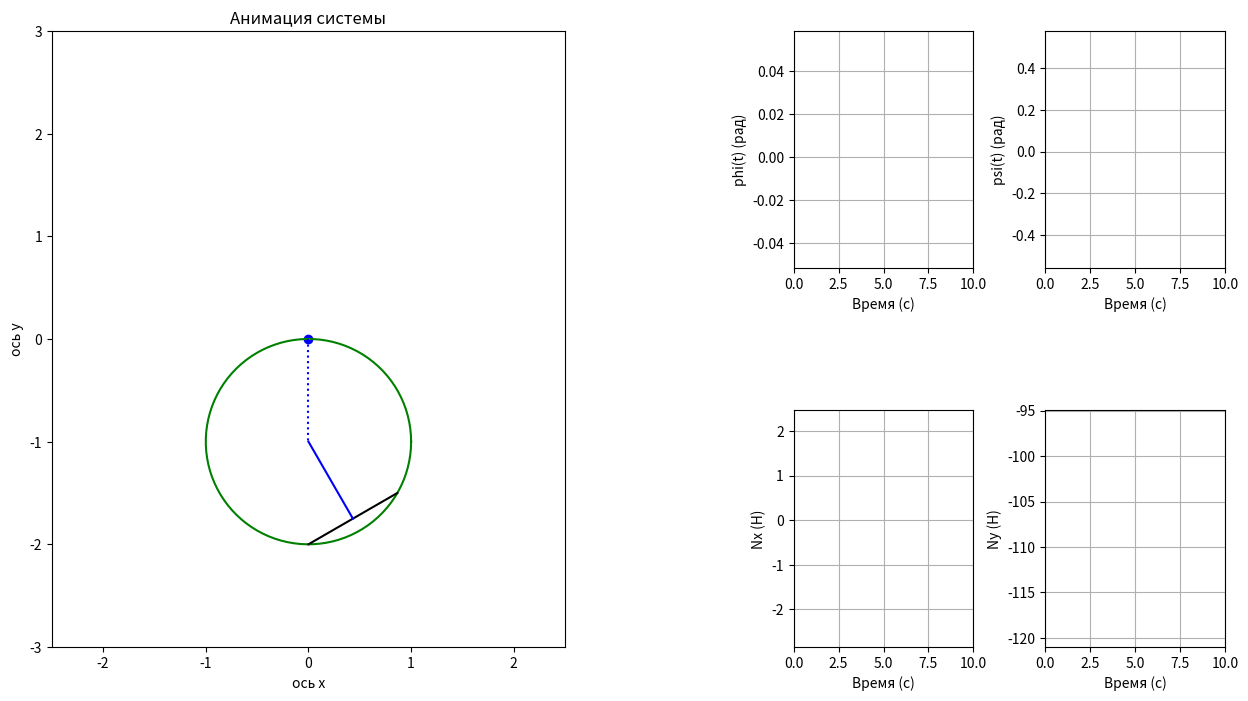

Source code (Python):
import numpy as np
import matplotlib.pyplot as plt
from matplotlib.animation import FuncAnimation
import math
from scipy.integrate import odeint
import matplotlib.gridspec as gridspec

# Функция для поворота координат на угол Alpha
def Rot2D(X, Y, Alpha):
    RX = X * np.cos(Alpha) - Y * np.sin(Alpha)
    RY = X * np.sin(Alpha) + Y * np.cos(Alpha)
    return RX, RY

# Параметры системы
m1 = 10.0
m2 = 1.0
R = 1.0
l = 0.5
M0 = 0.0
gamma = 3 * math.pi / 2.0
k = 10.0
g = 9.81

# Начальные условия
t0 = 0.0
phi0 = 0.0
psi0 = math.pi / 6
dphi0 = 0.0
dpsi0 = 0.0
y0 = [phi0, psi0, dphi0, dpsi0]

# Дискретизация времени
Tmax = 45.0
Nsteps = 1000
T = np.linspace(t0, Tmax, Nsteps)

# Система дифференциальных уравнений
def SystDiffEq(y, t, m1, m2, R, l, M0, gamma, k, g):
    phi, psi, dphi, dpsi = y

    sqrt_Rl = math.sqrt(R**2 - l**2)
    sin_psi_phi = math.sin(psi - phi)
    cos_psi_phi = math.cos(psi - phi)

    # Коэффициенты матрицы инерции
    A11 = (2 * m1 + m2) * R**2
    A12 = m2 * R * sqrt_Rl * cos_psi_phi
    A21 = sqrt_Rl * R * cos_psi_phi
    A22 = R**2 - (2.0 / 3.0) * l**2

    # Внешние силы и моменты
    B1 = M0 * math.sin(gamma * t) - k * dphi - (m1 + m2) * g * R * \
        math.sin(phi) + m2 * R * sqrt_Rl * (dpsi**2) * sin_psi_phi
    B2 = -sqrt_Rl * (R * (dphi**2) * sin_psi_phi + g * math.sin(psi))

    # Решение системы линейных уравнений
    detA = A11 * A22 - A12 * A21
    detA1 = B1 * A22 - A12 * B2
    detA2 = A11 * B2 - B1 * A21

    ddphi = detA1 / detA  # Угловое ускорение первого тела
    ddpsi = detA2 / detA  # Угловое ускорение второго тела

    return [dphi, dpsi, ddphi, ddpsi]

# Решение системы дифференциальных уравнений
Y = odeint(SystDiffEq, y0, T, args=(m1, m2, R, l, M0, gamma, k, g))
phi_array = Y[:, 0]  # Углы phi для всех моментов времени
psi_array = Y[:, 1]  # Углы psi для всех моментов времени
dphi_array = Y[:, 2]  # Угловые скорости dphi для всех моментов времени
dpsi_array = Y[:, 3]  # Угловые скорости dpsi для всех моментов времени

# Вычисление ускорений
ddphi_array = np.zeros(Nsteps)
ddpsi_array = np.zeros(Nsteps)
for i in range(Nsteps):
    y_i = Y[i]
    t_i = T[i]
    derivs = SystDiffEq(y_i, t_i, m1, m2, R, l, M0, gamma, k, g)
    ddphi_array[i] = derivs[2]
    ddpsi_array[i] = derivs[3]

# Вычисление сил реакции
Nx = - (m1 + m2) * R * (ddphi_array * np.cos(phi_array) - dphi_array**2 * np.sin(phi_array)) \
     - m2 * (R**2 - l**2) * (ddpsi_array * np.cos(psi_array) -
                             dpsi_array**2 * np.sin(psi_array))

Ny = - (m1 + m2) * R * (ddphi_array * np.sin(phi_array) + dphi_array**2 * np.cos(phi_array)) \
     - (m1 + m2) * g \
     - m2 * (R**2 - l**2) * (ddpsi_array * np.sin(psi_array) +
                             dpsi_array**2 * np.cos(psi_array))

# Вычисление координат точек
x_O = -R * np.sin(phi_array)
y_O = R * np.cos(phi_array)

r = math.sqrt(R**2 - l**2)

x_C = x_O - r * np.sin(psi_array)
y_C = y_O + r * np.cos(psi_array)

x_rel = -r * np.sin(psi_array)
y_rel = r * np.cos(psi_array)

# Инвертирование координат для удобства отображения
x_O_rot = -x_O
y_O_rot = -y_O
x_C_rot = -x_C
y_C_rot = -y_C
x_rel_rot = -x_rel
y_rel_rot = -y_rel

# Настройка графиков и анимации
fig = plt.figure(figsize=(16, 8))
gs = gridspec.GridSpec(1, 2, width_ratios=[3, 2], wspace=0.3)

# График анимации
ax_anim = plt.subplot(gs[0])
ax_anim.set_xlim(-2.5, 2.5)
ax_anim.set_ylim(-3, 3)
ax_anim.set_xlabel('ось x')
ax_anim.set_ylabel('ось y')
ax_anim.set_aspect('equal')
ax_anim.set_title('Анимация системы')

# Начальное состояние графиков
PointO1, = ax_anim.plot([0], [0], 'bo')
Circ_Angle = np.linspace(0, 2 * math.pi, 100)
Circ, = ax_anim.plot(x_O_rot[0] + R * np.cos(Circ_Angle),
                     y_O_rot[0] + R * np.sin(Circ_Angle), 'g')

# Начальное состояние стержня
ArrowX = np.array([0, 0, 0])
ArrowY = np.array([-l, 0, l])
initial_angle = math.atan2(y_rel_rot[0], x_rel_rot[0])
R_Stick_ArrowX, R_Stick_ArrowY = Rot2D(ArrowX, ArrowY, initial_angle)
Stick_Arrow, = ax_anim.plot(
    R_Stick_ArrowX + x_C_rot[0], R_Stick_ArrowY + y_C_rot[0], 'k-')

# Линии, соединяющие точки
O1O, = ax_anim.plot([0, x_O_rot[0]], [0, y_O_rot[0]], 'b:')
OC, = ax_anim.plot([x_O_rot[0], x_C_rot[0]], [
                   y_O_rot[0], y_C_rot[0]], 'b-')

# Настройка графиков зависимостей
gs_plots = gridspec.GridSpecFromSubplotSpec(
    2, 2, subplot_spec=gs[1], wspace=0.4, hspace=0.6)

# График зависимости phi(t)
ax_phi = plt.subplot(gs_plots[0, 0])
ax_phi.set_xlim(t0, 10)
ax_phi.set_ylim(min(phi_array) * 1.1, max(phi_array) * 1.1)
ax_phi.set_xlabel('Время (с)')
ax_phi.set_ylabel('phi(t) (рад)')
line_phi, = ax_phi.plot([], [], 'r-')
ax_phi.grid(True)

# График зависимости psi(t)
ax_psi = plt.subplot(gs_plots[0, 1])
ax_psi.set_xlim(t0, 10)
ax_psi.set_ylim(min(psi_array) * 1.1, max(psi_array) * 1.1)
ax_psi.set_xlabel('Время (с)')
ax_psi.set_ylabel('psi(t) (рад)')
line_psi, = ax_psi.plot([], [], 'b-')
ax_psi.grid(True)

# График зависимости Nx(t)
ax_Nx = plt.subplot(gs_plots[1, 0])
ax_Nx.set_xlim(t0, 10)
ax_Nx.set_ylim(min(Nx) * 1.1, max(Nx) * 1.1)
ax_Nx.set_xlabel('Время (с)')
ax_Nx.set_ylabel('Nx (Н)')
line_Nx, = ax_Nx.plot([], [], 'y-')
ax_Nx.grid(True)

# График зависимости Ny(t)
ax_Ny = plt.subplot(gs_plots[1, 1])
ax_Ny.set_xlim(t0, 10)
padding = 0.1 * max(abs(min(Ny)), abs(max(Ny)))
ax_Ny.set_ylim(min(Ny) - padding, max(Ny) + padding)
ax_Ny.set_xlabel('Время (с)')
ax_Ny.set_ylabel('Ny (Н)')
line_Ny, = ax_Ny.plot([], [], 'g-')
ax_Ny.grid(True)

# Данные для графиков
phi_xdata, phi_ydata = [], []
psi_xdata, psi_ydata = [], []
Nx_xdata, Nx_ydata = [], []
Ny_xdata, Ny_ydata = [], []

# Функция для обновления анимации
def anima(i):
    # Обновление линий и окружности
    O1O.set_data([0, x_O_rot[i]], [0, y_O_rot[i]])  # Линия от начала координат до точки O
    OC.set_data([x_O_rot[i], x_C_rot[i]], [y_O_rot[i], y_C_rot[i]])  # Линия от точки O до точки C
    Circ.set_data(x_O_rot[i] + R * np.cos(Circ_Angle),
                  y_O_rot[i] + R * np.sin(Circ_Angle))  # Окружность вокруг точки O
    current_angle = math.atan2(y_rel_rot[i], x_rel_rot[i])  # Угол поворота стержня
    R_Stick_ArrowX, R_Stick_ArrowY = Rot2D(ArrowX, ArrowY, current_angle)  # Поворот стержня
    Stick_Arrow.set_data(
        R_Stick_ArrowX + x_C_rot[i], R_Stick_ArrowY + y_C_rot[i])  # Обновление стержня

    # Обновление графиков зависимостей
    phi_xdata.append(T[i])
    phi_ydata.append(phi_array[i])
    line_phi.set_data(phi_xdata, phi_ydata)

    psi_xdata.append(T[i])
    psi_ydata.append(psi_array[i])
    line_psi.set_data(psi_xdata, psi_ydata)

    Nx_xdata.append(T[i])
    Nx_ydata.append(Nx[i])
    line_Nx.set_data(Nx_xdata, Nx_ydata)

    Ny_xdata.append(T[i])
    Ny_ydata.append(Ny[i])
    line_Ny.set_data(Ny_xdata, Ny_ydata)

    # Сдвиг окна отображения
    window = 10
    if T[i] > window:
        ax_phi.set_xlim(T[i] - window, T[i])
        ax_psi.set_xlim(T[i] - window, T[i])
        ax_Nx.set_xlim(T[i] - window, T[i])
        ax_Ny.set_xlim(T[i] - window, T[i])

        # Удаление старых данных
        while phi_xdata and phi_xdata[0] < T[i] - window:
            phi_xdata.pop(0)
            phi_ydata.pop(0)
        line_phi.set_data(phi_xdata, phi_ydata)

        while psi_xdata and psi_xdata[0] < T[i] - window:
            psi_xdata.pop(0)
            psi_ydata.pop(0)
        line_psi.set_data(psi_xdata, psi_ydata)

        while Nx_xdata and Nx_xdata[0] < T[i] - window:
            Nx_xdata.pop(0)
            Nx_ydata.pop(0)
        line_Nx.set_data(Nx_xdata, Nx_ydata)

        while Ny_xdata and Ny_xdata[0] < T[i] - window:
            Ny_xdata.pop(0)
            Ny_ydata.pop(0)
        line_Ny.set_data(Ny_xdata, Ny_ydata)

    else:
        ax_phi.set_xlim(t0, window)
        ax_psi.set_xlim(t0, window)
        ax_Nx.set_xlim(t0, window)
        ax_Ny.set_xlim(t0, window)

    return O1O, OC, Circ, Stick_Arrow, line_phi, line_psi, line_Nx, line_Ny

# Создание анимации
anim = FuncAnimation(fig, anima, frames=Nsteps, interval=20, blit=False)

# Отображение анимации
plt.tight_layout()
plt.show()